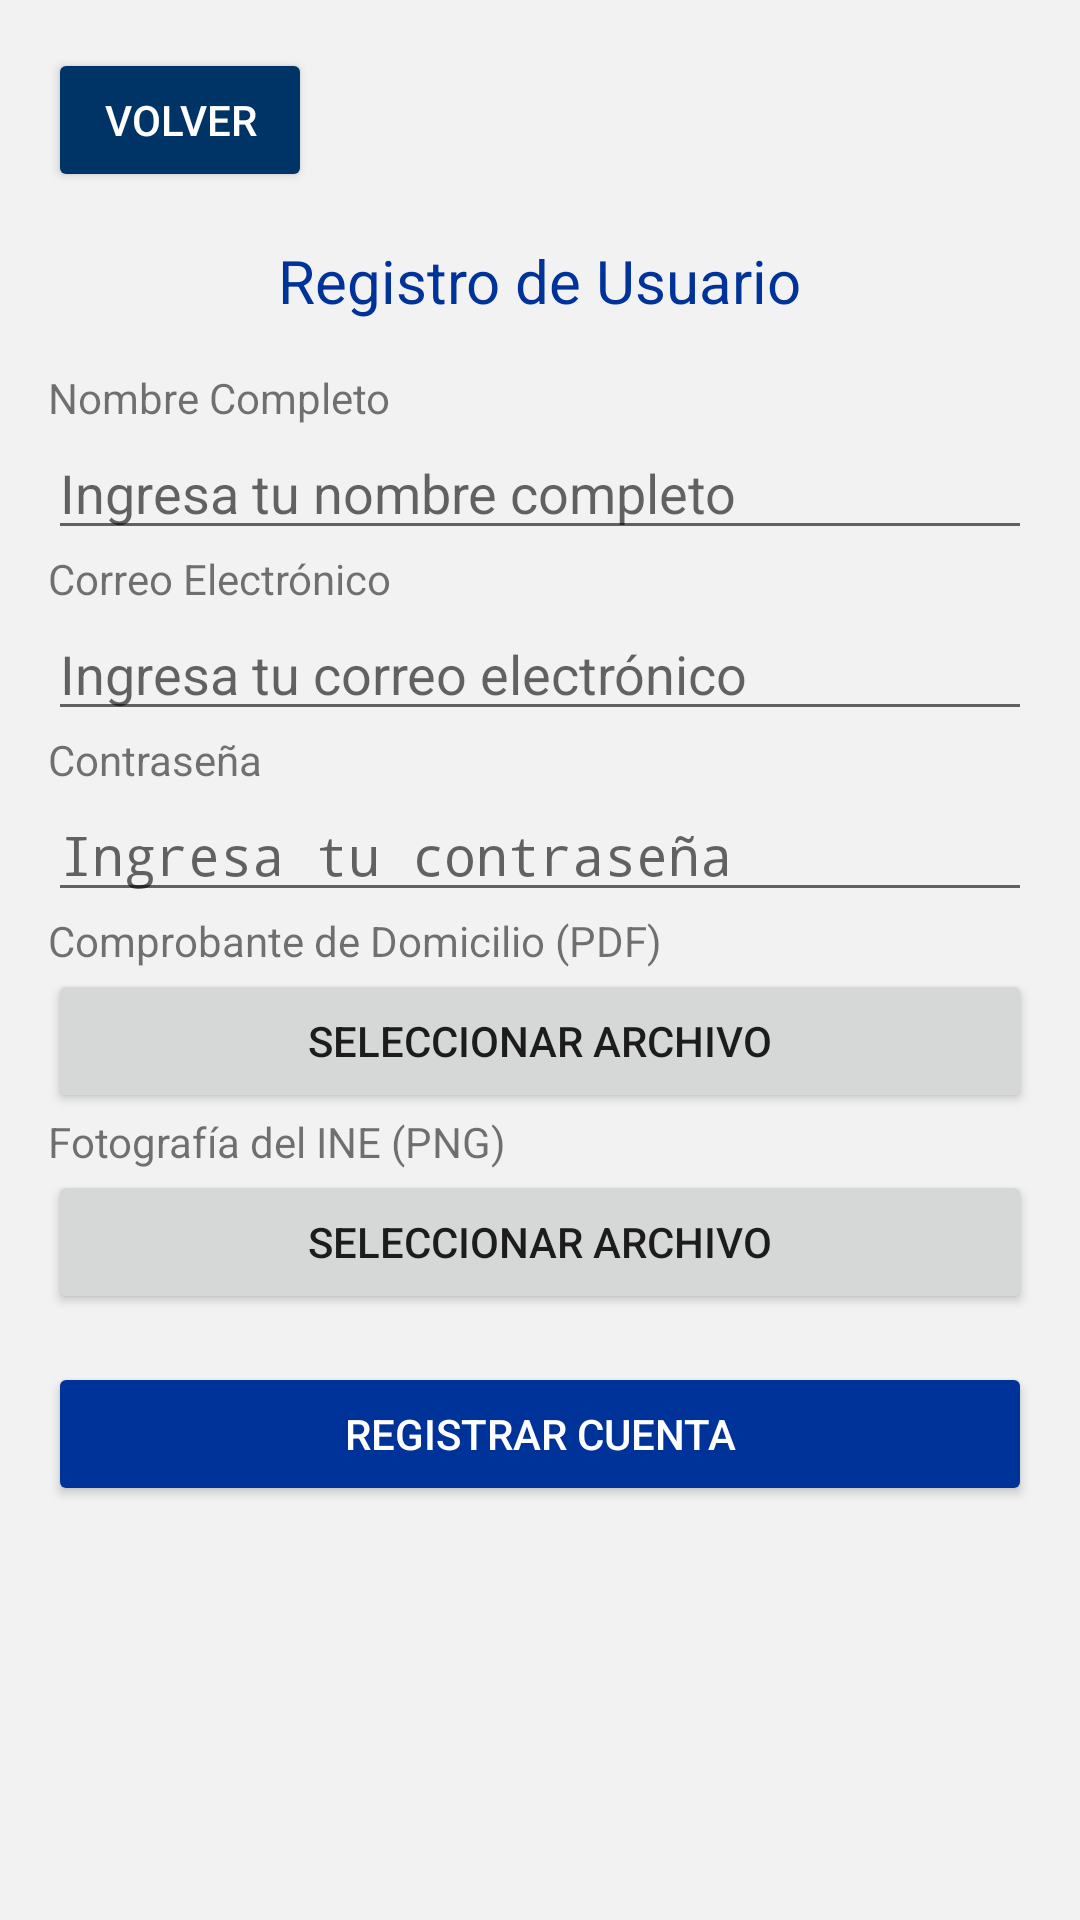

Produce the Android XML layout that renders to this screen, including the resource entries it uses.
<!-- AndroidManifest.xml: application theme Theme.DISENO_TIENDADEPARTAMENTAL -->
<!-- res/layout/registro.xml -->
<?xml version="1.0" encoding="utf-8"?>
<LinearLayout
    xmlns:android="http://schemas.android.com/apk/res/android"
    android:layout_width="match_parent"
    android:layout_height="match_parent"
    android:orientation="vertical"
    android:padding="16dp"
    android:background="#f2f2f2">

    
    <Button
        android:id="@+id/btnVolver"
        android:layout_width="wrap_content"
        android:layout_height="wrap_content"
        android:text="Volver"
        android:backgroundTint="#003366"
        android:textColor="#FFFFFF"
        android:padding="8dp" />

    
    <TextView
        android:id="@+id/tvTitulo"
        android:layout_width="wrap_content"
        android:layout_height="wrap_content"
        android:text="Registro de Usuario"
        android:textSize="20sp"
        android:textColor="#003399"
        android:layout_gravity="center_horizontal"
        android:padding="16dp" />

    
    <TextView
        android:layout_width="wrap_content"
        android:layout_height="wrap_content"
        android:text="Nombre Completo" />
    <EditText
        android:id="@+id/etNombre"
        android:layout_width="match_parent"
        android:layout_height="wrap_content"
        android:hint="Ingresa tu nombre completo" />

    
    <TextView
        android:layout_width="wrap_content"
        android:layout_height="wrap_content"
        android:text="Correo Electrónico" />
    <EditText
        android:id="@+id/etCorreo"
        android:layout_width="match_parent"
        android:layout_height="wrap_content"
        android:hint="Ingresa tu correo electrónico"
        android:inputType="textEmailAddress" />

    
    <TextView
        android:layout_width="wrap_content"
        android:layout_height="wrap_content"
        android:text="Contraseña" />
    <EditText
        android:id="@+id/etContraseña"
        android:layout_width="match_parent"
        android:layout_height="wrap_content"
        android:hint="Ingresa tu contraseña"
        android:inputType="textPassword" />

    
    <TextView
        android:layout_width="wrap_content"
        android:layout_height="wrap_content"
        android:text="Comprobante de Domicilio (PDF)" />
    <Button
        android:id="@+id/btnComprobante"
        android:layout_width="match_parent"
        android:layout_height="wrap_content"
        android:text="Seleccionar Archivo" />

    
    <TextView
        android:layout_width="wrap_content"
        android:layout_height="wrap_content"
        android:text="Fotografía del INE (PNG)" />
    <Button
        android:id="@+id/btnIne"
        android:layout_width="match_parent"
        android:layout_height="wrap_content"
        android:text="Seleccionar Archivo" />

    
    <Button
        android:id="@+id/btnRegistrar"
        android:layout_width="match_parent"
        android:layout_height="wrap_content"
        android:text="Registrar Cuenta"
        android:backgroundTint="#003399"
        android:textColor="#FFFFFF"
        android:layout_marginTop="16dp" />

</LinearLayout>
<!-- resources referenced by this layout -->
<resources>
  <style name="Theme.DISENO_TIENDADEPARTAMENTAL" parent="android:Theme.Material.Light.NoActionBar" />
</resources>
